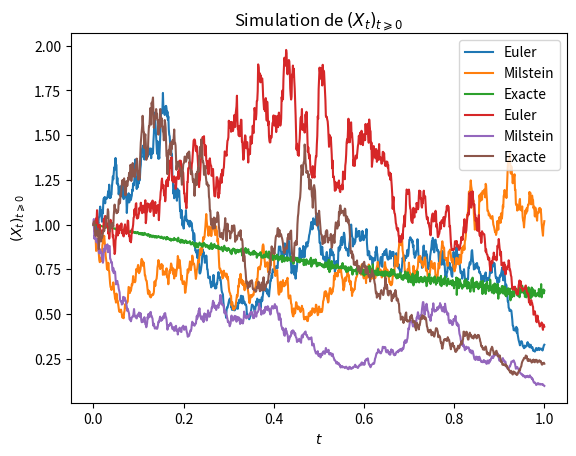

Python code for this plot:
#!/usr/bin/env python3
# -*- coding: utf-8 -*-
"""
Created on Wed Nov 15 13:50:30 2023

@author: valentinmessina
"""
import numpy as np
import matplotlib.pyplot as plt
from scipy import stats

# =============================================================================
# Exercice 1 (Equation de Fisher-Wright-Diffusion Approximation) 
# =============================================================================

# Question 1

n=100
x=0.4
T=10

def pi_n(z):
    return stats.binom.rvs(n,z,size=1)/n

def Y(n):
    Y_n=np.zeros(n*T)
    Y_n[0]=x
    for i in range(n*T-1):
        Y_n[i+1]=pi_n(Y_n[i])
    return Y_n

def MC(M):
    esp=0
    var=0
    for i in range(M):
        esp+=np.mean(Y(n))
        var+=stats.tvar(Y(n))
    esp=esp/M
    var=var/M
    return [esp,var]

#print("E[Xt]=",MC(100)[0])
#print("Var[XT]=",MC(100)[1])

def sigma(x):
    return x

def sigmaPrime(x):
    return 1


U=np.array([[0,-1],[1,0]])
c=-0.5

def b(x):
    return c*x

def sigma2(x):
    return U*x

N=1000
T=1


def SchemaEuler(sigma,T,N,X0):
    X0=1
    X_N=np.zeros(N)
    X_N[0]=X0
    h=T/N
    for n in range(1,N):
        X_N[n]=X_N[n-1]+sigma(X_N[n-1])*np.sqrt(h)*stats.norm.rvs(0,1)
    return X_N
    
def SchemaMilstein(sigma,sigmaPrime,T,N,X0):
    X0=1
    X_N=np.zeros(N)
    X_N[0]=X0
    h=T/N
    for n in range(1,N):
        X_N[n]=X_N[n-1] \
        -0.5*sigmaPrime(X_N[n-1])*sigma(X_N[n-1])*h \
        +sigma(X_N[n-1])*np.sqrt(h)*stats.norm.rvs(0,1) \
        +0.5*sigmaPrime(X_N[n-1])*sigma(X_N[n-1])*h*(stats.norm.rvs(0,1)**2)
    return X_N

def SolExa(sigma,T,N,X0):
    X0=1
    X_N=np.zeros(N)
    X_N=X0
    h=T/N
    t=np.linspace(0,T,N)
    X_N=X0*np.exp(np.sqrt(h)*stats.norm.rvs(0,t,size=N)-t/2)
    return X_N
    

plt.grid()
plt.plot(np.linspace(0,T,N),SchemaEuler(sigma,T,N,1),label="Euler")
plt.plot(np.linspace(0,T,N),SchemaMilstein(sigma,sigmaPrime,T,N,1),label="Milstein")
plt.plot(np.linspace(0,T,N),SolExa(sigma,T,N,1),label="Exacte")
plt.xlabel("$t$")
plt.ylabel("$(X_t)_{t\geqslant 0}$")
plt.title("Simulation de $(X_t)_{t\geqslant 0}$")
plt.legend()

def Schemas(sigma,sigmaPrime,T,N,X0):
    X0=1
    X_N_Milstein=np.zeros(N)
    X_N_Euler=np.zeros(N)
    X_N_Exacte=np.zeros(N)
    X_N_Milstein[0]=X0
    X_N_Euler[0]=X0
    X_N_Exacte[0]=X0
    h=T/N
    DeltaBm = stats.norm.rvs(0,1,size=N)
    for n in range(1,N):
        X_N_Euler[n]=X_N_Euler[n-1]+sigma(X_N_Euler[n-1])*np.sqrt(h)*DeltaBm[n]
        
        X_N_Milstein[n]=X_N_Milstein[n-1] \
        -0.5*sigma(X_N_Milstein[n-1])*h \
        +sigma(X_N_Milstein[n-1])*np.sqrt(h)*DeltaBm[n] \
        +0.5*sigma(X_N_Milstein[n-1])*h*(DeltaBm[n]**2)
        
        
        X_N_Exacte[n]=X_N_Exacte[n-1]*np.exp(np.sqrt(h)*DeltaBm[n]-h/2)
        
        
    return X_N_Exacte,X_N_Euler,X_N_Milstein

plt.grid()
plt.plot(np.linspace(0,T,N),Schemas(sigma,sigmaPrime,T,N,1)[1],label="Euler")
plt.plot(np.linspace(0,T,N),Schemas(sigma,sigmaPrime,T,N,1)[2],label="Milstein")
plt.plot(np.linspace(0,T,N),Schemas(sigma,sigmaPrime,T,N,1)[0],label="Exacte")
plt.xlabel("$t$")
plt.ylabel("$(X_t)_{t\geqslant 0}$")
plt.title("Simulation de $(X_t)_{t\geqslant 0}$")
plt.legend()

# N=10000
# x=0.4
# X_N=np.zeros((N,2),dtype=float)
# X_N[0]=np.array([1,0])
# h=0.01
# for k in range(1):
#     for n in range(1,N):
#         X_N[n] = X_N[n-1] + b(X_N[n-1])*h + np.sqrt(h) * np.random.normal(0, 1, size=(2,))

#     plt.grid()
#     plt.plot(np.arange(N),X_N)



# Définir les fonctions sigma, sigmaPrime, U, c, b, sigma2, SchemaEuler, SchemaMilstein, SolExa


# Définir les fonctions sigma, sigmaPrime, U, c, b, sigma2, SchemaEuler, SchemaMilstein, SolExa

def erreur_mc_euler(M, sigma, T, N, X0):
    total_erreur = 0
    
    for _ in range(M):
        # Simulation du schéma d'Euler
        euler_simulation = SchemaEuler(sigma, T, N, X0)
        
        # Simulation de la solution exacte
        exact_solution = SolExa(sigma, T, N, X0)
        
        # Calcul de l'erreur quadratique pour cette simulation
        erreur = np.mean((euler_simulation - exact_solution)**2)
        
        # Ajouter l'erreur à la somme totale
        total_erreur += erreur
    
    # Calculer l'erreur moyenne sur toutes les simulations
    erreur_moyenne = total_erreur / M
    
    return erreur_moyenne

# Paramètres
M = 100  # Nombre d'itérations de la méthode de Monte Carlo
T = 1
X0 = 1

# Valeurs de N à tester (pas de 2 à 2^10)
valeurs_N = 2**np.arange(1, 11)

# Initialiser un tableau pour stocker les erreurs
erreurs = []

# Calculer l'erreur moyenne pour chaque valeur de N
for N in valeurs_N:
    erreur_moyenne = erreur_mc_euler(M, sigma, T, N, X0)
    erreurs.append(erreur_moyenne)

# # Tracer l'erreur en fonction de N sur une échelle logarithmique
# plt.loglog(1 / valeurs_N, erreurs, marker='o', linestyle='-', label='Erreur moyenne')

# # Tracer une ligne de référence O(h)
# plt.loglog(1 / valeurs_N, 1 / valeurs_N, linestyle='--', label='O(h)')

# # Étiqueter l'axe x et y
# plt.xlabel('Pas h (log scale)')
# plt.ylabel('Erreur moyenne (log scale)')

# # Ajouter une légende
# plt.legend()

# # Afficher le graphique
# plt.show()
